Labelled photos from "piece_types_contrast", an image-classification folder in AlexPetrusca/ShutterMate_ML. The possible labels are: bishop, king, knight, pawn, queen, rook.

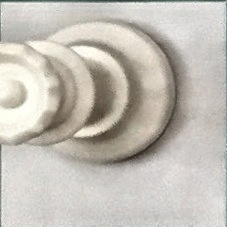
Label: queen

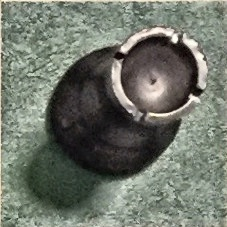
Label: rook

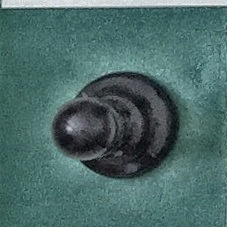
Label: pawn

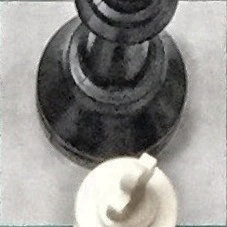
Label: king

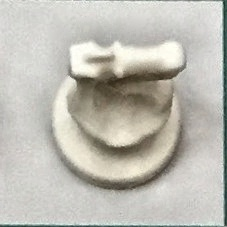
Label: knight

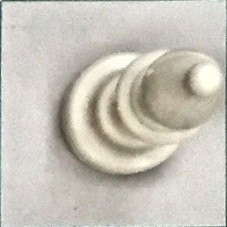
Label: bishop
